Run: headless pygame with SDL's dummy video driver; simulated clock (each Clock.tick advances the game by its frame time, no real sleeping); random seed 0; keys injected as events and as key.get_pressed() state; no mouse input.
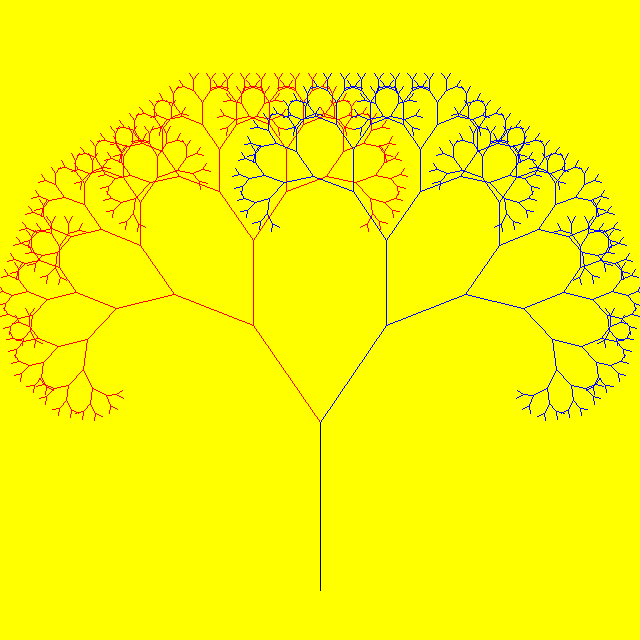
Frame 1 of 4 · flips 1–60 · no input
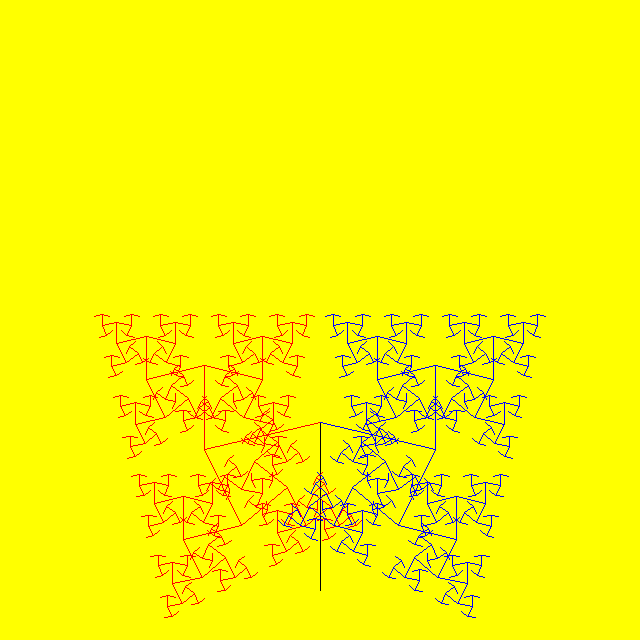
Frame 2 of 4 · flips 61–180 · tapped SPACE, RETURN · held RIGHT (→), D
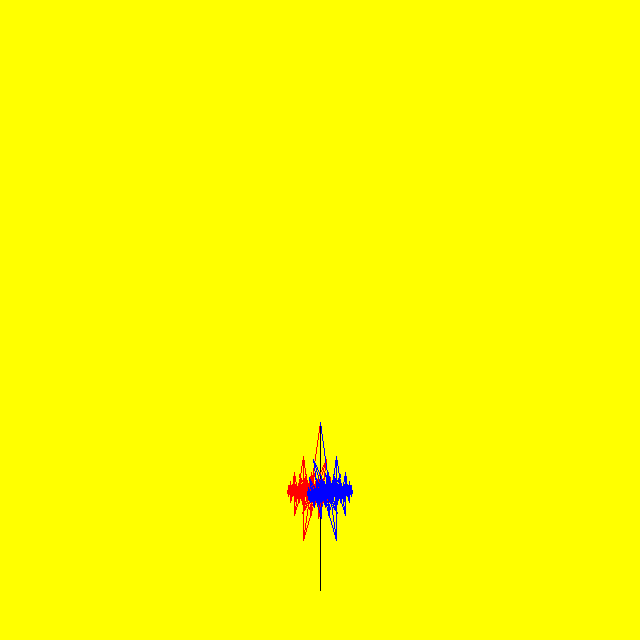
Frame 3 of 4 · flips 181–300 · held DOWN (↓), S
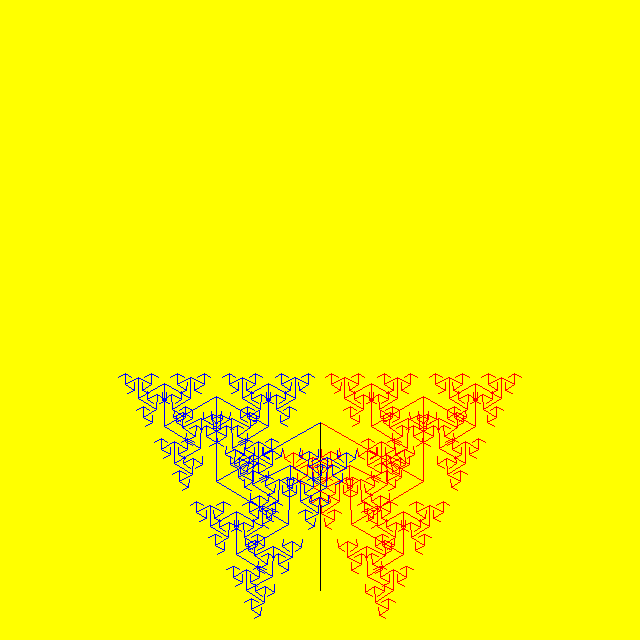
Frame 4 of 4 · flips 301–420 · held LEFT (←), A, UP (↑), W

The pygame program that drew these frames:

import pygame, math

pygame.init()

# Create a new surface and window
surface_size = 640
main_surface = pygame.display.set_mode((surface_size, surface_size))
my_clock = pygame.time.Clock()

def draw_tree(order, theta, size, position, heading, color=(0,0,0), depth=0):
    trunk_ratio = 0.29 # How big is the trunk relative to whole tree?
    trunk = size * trunk_ratio # length of trunk 
    delta_x = trunk * math.cos(heading) 
    delta_y = trunk * math.sin(heading) 
    (u, v) = position 
    newposition = (u + delta_x, v + delta_y) 
    pygame.draw.line(main_surface, color, position, newposition)
    
    if order > 0: # Draw another layer of subtrees 
        # These next six lines are a simple hack to make the two major halves
        # of the recursion different colors. Fiddle here to change colors 
        # at other depths, or when depth is even, or odd, etc.
        if depth == 0:
            color1 = (255, 0, 0)
            color2 = (0, 0, 255) 
        else:
            color1 = color
            color2 = color 
            
        # make the recursive calls to draw the two subtrees 
        newsize = size*(1 - trunk_ratio)
        draw_tree(order-1, theta, newsize, newposition, heading-theta, color1, depth+1) 
        draw_tree(order-1, theta, newsize, newposition, heading+theta, color2, depth+1) 
        
def gameloop():
    
    theta = 0 
    while True:
    
        # Handle evente from keyboard, mouse, etc.
        event = pygame.event.poll() 
        if event.type == pygame.QUIT:
            break;
    
        # Updates - change the angle 
        theta += 0.01 
        
        # Draw everything 
        main_surface.fill((255, 255, 0))
        draw_tree(9, theta, surface_size*0.9, (surface_size//2, surface_size-50), -math.pi/2)
        pygame.display.flip()
        my_clock.tick(120) 
    
    
gameloop()
pygame.quit()
